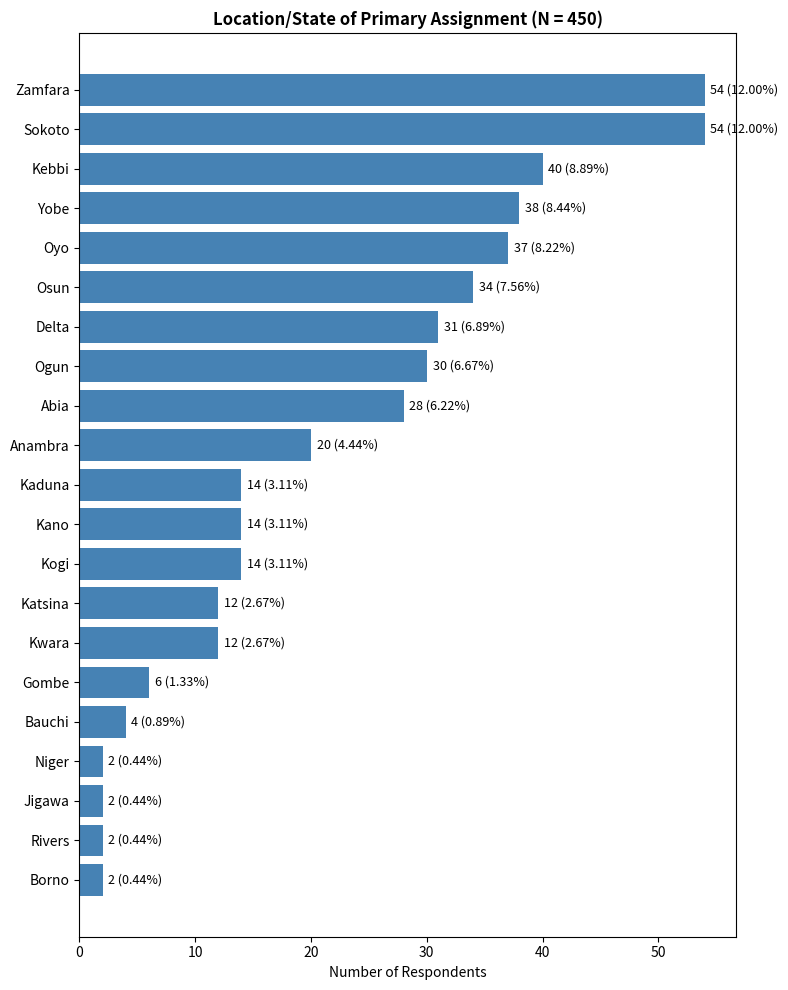

This chart was generated by the following Python code:
import pandas as pd
import matplotlib.pyplot as plt
import os

# --- Data ---
data = {
    "Location": [
        "Zamfara", "Sokoto", "Kebbi", "Yobe", "Oyo", "Osun", "Delta", "Ogun",
        "Abia", "Anambra", "Kano", "Kaduna", "Kogi", "Katsina", "Kwara",
        "Gombe", "Bauchi", "Niger", "Jigawa", "Rivers", "Borno"
    ],
    "Count": [
        54, 54, 40, 38, 37, 34, 31, 30, 28, 20, 14, 14, 14,
        12, 12, 6, 4, 2, 2, 2, 2
    ],
    "Percent": [
        12, 12, 8.89, 8.44, 8.22, 7.56, 6.89, 6.67, 6.22, 4.44,
        3.11, 3.11, 3.11, 2.67, 2.67, 1.33, 0.89, 0.44, 0.44, 0.44, 0.44
    ]
}

df = pd.DataFrame(data)

# --- Sort by count (descending) for better readability ---
df = df.sort_values(by="Count", ascending=True)

# --- Visualization ---
plt.figure(figsize=(8, 10))
bars = plt.barh(df["Location"], df["Count"], color="steelblue")

# Annotate counts on bars
for bar, count, pct in zip(bars, df["Count"], df["Percent"]):
    plt.text(bar.get_width() + 0.5, bar.get_y() + bar.get_height()/2,
             f"{count} ({pct:.2f}%)", va="center", fontsize=9)

plt.xlabel("Number of Respondents")
plt.title("Location/State of Primary Assignment (N = 450)", fontsize=12, weight="bold")
plt.tight_layout()

# --- Save output ---
output_folder = "outputs"
os.makedirs(output_folder, exist_ok=True)
plt.savefig(os.path.join(output_folder, "location_distribution.png"), dpi=300)
plt.close()

print("Chart saved to:", os.path.join(output_folder, "location_distribution.png"))
